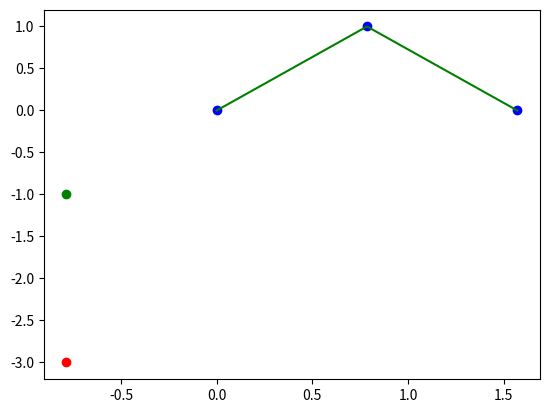

The matplotlib source for this figure:
"""
- Nominativo: Rosario Scalia
- Matricola: 1000008648
- Data: 15/06/2021

"""

import numpy as np
from math import cos,sin,pi,log,exp
from matplotlib import pyplot as plt
from functools import reduce
from numpy.linalg import eig
from numpy.linalg import inv


def es_1__jacobi (A,b,max_iter,x_0):
    sol = x_0
    dim = len(b)
    
    for i in range(max_iter):
        
        for j in range(dim):
            
            sum_term_1 = 0.0
            
            for k in range(j):
                sum_term_1 += A[j][k] * sol[k]
                
            for k in range(j+1,dim):
                sum_term_1 += A[j][k] * sol[k]
                
            sol[j] = (b[j] - sum_term_1) / A[j][j]
        
        
        a_dot_sol = A.dot(sol)
        
        residual = []
        
        for j in range(dim):
            diff = b[j] - a_dot_sol[j]
            diff = diff**2
            residual.append(diff)
            
        residual_v = reduce (lambda a,b: a+b, residual)
        
        residual_v = residual_v**(1/2)
        
        print ("\n[!] Residuo Jacobi: {} - Iterazione: {}".format(residual_v, i+1))
        
        
def es_1__gauss (A,b,max_iter,x_0):
    sol         = x_0
    sol_old     = x_0
    dim = len(b)
    
    for i in range(max_iter):
        
        for j in range(dim):
            
            sum_term_1 = 0.0
            
            for k in range(j):
                sum_term_1 += A[j][k] * sol[k]
                
            sum_term_2 = 0.0
            for k in range(j+1,dim):
                sum_term_2 += A[j][k] * sol_old[k]
                
            sol[j] = (b[j] - sum_term_1 - sum_term_2) / A[j][j]
        
        
        sol_old = sol.copy()
        a_dot_sol = A.dot(sol)
        
        residual = []
        
        for j in range(dim):
            diff = b[j] - a_dot_sol[j]
            diff = diff**2
            residual.append(diff)
            
        residual_v = reduce (lambda a,b: a+b, residual)
        
        residual_v = residual_v**(1/2)
        
        print ("\n[!] Residuo Jacobi: {} - Iterazione: {}".format(residual_v, i+1))
        

def es_1__test():
    A = np.array( [ [3.0,-2.0,0.0], 
                    [-2.0, 4.0, 2.0],
                    [0.0, 2.0, 2.0]
                   ] )
    x_0 = np.array( [1.0,0.0,0.0] )
    b   = np.array( [1.0,4.0,4.0] )
    
    
    #Matrice Iterazione Jacobi
    M = np.array( [ [3.0,0.0,0.0], 
                    [0.0, 4.0, 0.0],
                    [0.0, 0.0, 2.0]
                   ] )
    M_inv = np.array( [ [1/3.0,0.0,0.0], 
                    [0.0, 1/4.0, 0.0],
                    [0.0, 0.0, 1/2.0]
                   ] )
    N = M - A
    
    B = N*M_inv  
    
    autoval,autovett = eig(B)
    
    print (autoval,autovett)
    
    
    #Matrice Iterazione Gauss
    E = np.array( [ [0.0,0.0,0.0], 
                    [2.0, 0.0, 0.0],
                    [0.0, -2.0, 0.0]
                   ] )
    D = np.array( [ [3.0,0.0,0.0], 
                    [0.0, 4.0, 0.0],
                    [0.0, 0.0, 2.0]
                   ] )
    F = np.array( [ [0.0,+2.0,0.0], 
                    [0.0, 0.0, -2.0],
                    [0.0, 0.0, 0.0]
                   ] )
    
    M = D - E
    N = -F
    M_inv = inv(M)
    
    B = N*M_inv  
    
    autoval,autovett = eig(B)
    
    print (autoval,autovett)
    
    
    es_1__jacobi(A,b,10,x_0)
    
    
def es_2__eval_lagrange(inp,x,y):
    
    lagrange_polynomials    = [1.0]*len(x)
    dim                     = len(x)
    
    for i in range(dim):
        for j in range(dim):
            if (i != j):
                lagrange_polynomials[i] *= ( (inp - x[j]) / (x[i] - x[j]) )
    
    res = 0.0
    for i in range(dim):
        res += y[i]* lagrange_polynomials[i]
        
    return res


def es_2__test():
    f = lambda a:sin(2*a)
    x = np.array([ 0.0 , pi/4 , pi/2 ] ) 
    y = list ( map( lambda a:f(a) , x ) )
    y_p = list ( map( lambda a: es_2__eval_lagrange(a,x,y) , x ) )
     
    wq = es_2__eval_lagrange(-pi/4,x,y)
    
    plt.plot(x,y,"ob")
    plt.plot(x,y_p,"g")
    plt.plot(-pi/4,wq,"or")
    plt.plot (-pi/4 , f(-pi/4), "og")
    plt.plot()


def es_3__newotn(f,f_der,start_p,tol,max_iter):
    
    dx = 1.0
    p = start_p
    i = 0
    while (abs(dx) > tol and i < max_iter):
        dx = - f(p)/f_der(p)
        p = p + dx
        i+=1
    
    if (abs(dx) < tol):
        print ("Uscito perchè la Soglia è stata d'errore è stata soddisfatta")
    
    return (p,f(p),i)
    
def es_3__test():
    f = lambda x: x + log(x+1)
    f_der = lambda x:1 + 1/(x + 1)
    a = -0.5
    b = 0.5
    
    
    print (f(a),f(b))
    
    _,fp,iters = es_3__newotn(f,f_der,-0.5,10e-8,5)
    
    print ("f(x):{} - Iter: {}".format(fp,iters))
    
    
def es_3__trapezi (f,a,b,N):
    
    h = (b-a)/N
    
    T = (f(a)+f(b))/2
    
    for i in range(N-1):
        p = a + (i+1)*h
        T += f(p)
        
    T *= h
    
    return T
    
def es_4__test():
    
    f = lambda x:x*exp(-x)
    
    a = 0.0
    b = 1.0
    N = 5
    tol = 10e-4
    T1 = es_3__trapezi(f,a,b,N)
    T2 = es_3__trapezi(f,a,b,N*2)
    
    print ( abs( (T1 - T2)/3 ) < tol )
    
es_2__test()